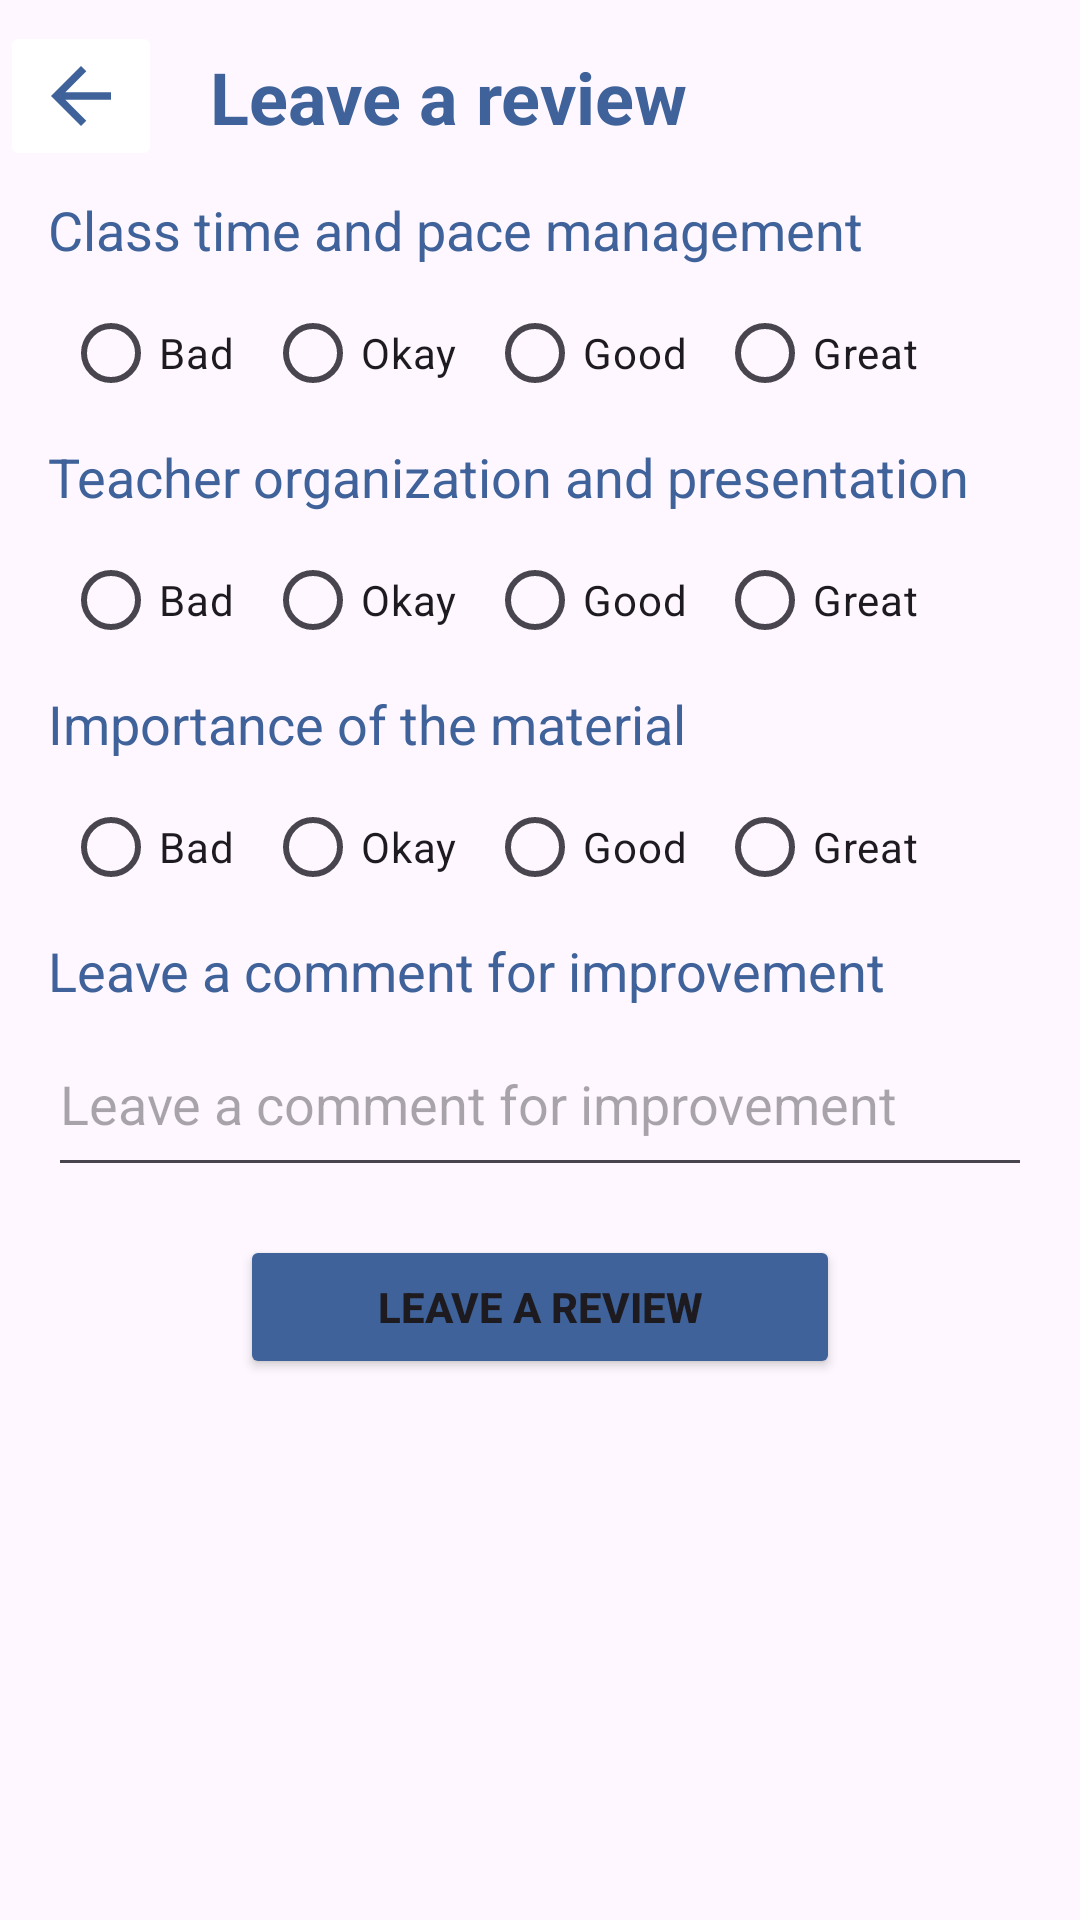

Here is an Android app screen rendered from its layout file. Give the layout XML and the strings, colors and styles it references.
<!-- AndroidManifest.xml: application theme Theme.ClassAttendanceApp -->
<!-- res/layout/fragment_add_review.xml -->
<?xml version="1.0" encoding="utf-8"?>
<RelativeLayout xmlns:android="http://schemas.android.com/apk/res/android"
    xmlns:tools="http://schemas.android.com/tools"
    android:layout_width="match_parent"
    android:layout_height="match_parent"
    tools:context=".ui.fragments.AddReviewFragment">

    <LinearLayout
        android:id="@+id/headerLeaveReview"
        android:layout_width="match_parent"
        android:layout_height="wrap_content"
        android:orientation="horizontal"
        android:gravity="center_vertical">

        <ImageButton
            android:id="@+id/leaveReviewBack"
            android:layout_width="wrap_content"
            android:layout_height="wrap_content"
            android:src="@drawable/ic_arrow_back"
            android:contentDescription="@string/backBtn"
            android:backgroundTint="@color/white"/>

        <TextView
            android:id="@+id/leaveReviewView"
            android:layout_width="wrap_content"
            android:layout_height="wrap_content"
            android:layout_marginStart="16sp"
            android:layout_marginTop="16sp"
            android:layout_marginEnd="16sp"
            android:layout_marginBottom="16sp"
            android:text="@string/leaveReview"
            android:textColor="@color/blue"
            android:textSize="24sp"
            android:textStyle="bold"
            android:textAlignment="textStart"/>
    </LinearLayout>

    <ScrollView
        android:layout_width="match_parent"
        android:layout_height="wrap_content"
        android:layout_below="@+id/headerLeaveReview">

        <LinearLayout
            android:layout_width="match_parent"
            android:layout_height="wrap_content"
            android:orientation="vertical">

            <TextView
                android:id="@+id/timePace"
                android:layout_width="match_parent"
                android:layout_height="wrap_content"
                android:text="@string/timeReview"
                android:textColor="@color/blue"
                android:textSize="18sp"
                android:layout_marginStart="16sp"
                android:layout_marginEnd="16sp"/>

            <RadioGroup
                android:id="@+id/timeAndPace"
                android:layout_width="wrap_content"
                android:layout_height="wrap_content"
                android:orientation="horizontal"
                android:layout_marginStart="16sp"
                android:layout_marginEnd="16sp">

                <RadioButton
                    android:id="@+id/timeBadBtn"
                    android:layout_width="wrap_content"
                    android:layout_height="wrap_content"
                    android:text="@string/bad"
                    android:layout_margin="5sp"/>

                <RadioButton
                    android:id="@+id/timeOkBtn"
                    android:layout_width="wrap_content"
                    android:layout_height="wrap_content"
                    android:text="@string/ok"
                    android:layout_margin="5sp"/>

                <RadioButton
                    android:id="@+id/timeGoodBtn"
                    android:layout_width="wrap_content"
                    android:layout_height="wrap_content"
                    android:text="@string/good"
                    android:layout_margin="5sp"/>

                <RadioButton
                    android:id="@+id/timeGreatBtn"
                    android:layout_width="wrap_content"
                    android:layout_height="wrap_content"
                    android:text="@string/great"
                    android:layout_margin="5sp"/>
            </RadioGroup>

            <TextView
                android:id="@+id/presentation"
                android:layout_width="wrap_content"
                android:layout_height="wrap_content"
                android:text="@string/presentationReview"
                android:textColor="@color/blue"
                android:textSize="18sp"
                android:layout_marginStart="16sp"
                android:layout_marginEnd="16sp"/>

            <RadioGroup
                android:id="@+id/orgAndPresentation"
                android:layout_width="wrap_content"
                android:layout_height="wrap_content"
                android:orientation="horizontal"
                android:layout_marginStart="16sp"
                android:layout_marginEnd="16sp">

                <RadioButton
                    android:id="@+id/presentationBadBtn"
                    android:layout_width="wrap_content"
                    android:layout_height="wrap_content"
                    android:text="@string/bad"
                    android:layout_margin="5sp"/>

                <RadioButton
                    android:id="@+id/presentationOkBtn"
                    android:layout_width="wrap_content"
                    android:layout_height="wrap_content"
                    android:text="@string/ok"
                    android:layout_margin="5sp"/>

                <RadioButton
                    android:id="@+id/presentationGoodBtn"
                    android:layout_width="wrap_content"
                    android:layout_height="wrap_content"
                    android:text="@string/good"
                    android:layout_margin="5sp"/>

                <RadioButton
                    android:id="@+id/presentationGreATBtn"
                    android:layout_width="wrap_content"
                    android:layout_height="wrap_content"
                    android:text="@string/great"
                    android:layout_margin="5sp"/>
            </RadioGroup>

            <TextView
                android:id="@+id/importance"
                android:layout_width="wrap_content"
                android:layout_height="wrap_content"
                android:text="@string/importanceReview"
                android:textColor="@color/blue"
                android:textSize="18sp"
                android:layout_marginStart="16sp"
                android:layout_marginEnd="16sp"/>

            <RadioGroup
                android:id="@+id/importantMaterial"
                android:layout_width="wrap_content"
                android:layout_height="wrap_content"
                android:orientation="horizontal"
                android:layout_marginStart="16sp"
                android:layout_marginEnd="16sp">

                <RadioButton
                    android:id="@+id/importanceBadBtn"
                    android:layout_width="wrap_content"
                    android:layout_height="wrap_content"
                    android:text="@string/bad"
                    android:layout_margin="5sp"/>

                <RadioButton
                    android:id="@+id/importanceOkBtn"
                    android:layout_width="wrap_content"
                    android:layout_height="wrap_content"
                    android:text="@string/ok"
                    android:layout_margin="5sp"/>

                <RadioButton
                    android:id="@+id/importanceGoodBtn"
                    android:layout_width="wrap_content"
                    android:layout_height="wrap_content"
                    android:text="@string/good"
                    android:layout_margin="5sp"/>

                <RadioButton
                    android:id="@+id/importanceGreatBtn"
                    android:layout_width="wrap_content"
                    android:layout_height="wrap_content"
                    android:text="@string/great"
                    android:layout_margin="5sp"/>
            </RadioGroup>

            <TextView
                android:id="@+id/leaveComment"
                android:layout_width="match_parent"
                android:layout_height="wrap_content"
                android:text="@string/leaveComment"
                android:textColor="@color/blue"
                android:textSize="18sp"
                android:layout_marginStart="16sp"
                android:layout_marginEnd="16sp"/>

            <EditText
                android:id="@+id/commentText"
                android:layout_width="match_parent"
                android:layout_height="50sp"
                android:gravity="start|top"
                android:inputType="textMultiLine"
                android:layout_marginStart="16sp"
                android:layout_marginEnd="16sp"
                android:layout_marginTop="10sp"
                android:hint="@string/leaveComment"
                android:autofillHints="name"/>

            <Button
                android:id="@+id/leaveReviewBtn"
                android:layout_width="200sp"
                android:layout_height="wrap_content"
                android:text="@string/leaveReview"
                android:layout_gravity="center"
                android:layout_margin="16sp"
                android:backgroundTint="@color/blue"
                android:textStyle="bold"/>

        </LinearLayout>
    </ScrollView>

</RelativeLayout>
<!-- resources referenced by this layout -->
<resources>
  <color name="blue">#3E6299</color>
  <color name="white">#FFFFFFFF</color>
  <!-- drawable ic_arrow_back (drawable) -->
  <vector android:autoMirrored="true" android:height="30dp"
      android:tint="#3E6299" android:viewportHeight="24"
      android:viewportWidth="24" android:width="30dp" xmlns:android="http://schemas.android.com/apk/res/android">
      <path android:fillColor="@android:color/white" android:pathData="M20,11H7.83l5.59,-5.59L12,4l-8,8 8,8 1.41,-1.41L7.83,13H20v-2z"/>
  </vector>
  <string name="backBtn">Back</string>
  <string name="bad">Bad</string>
  <string name="good">Good</string>
  <string name="great">Great</string>
  <string name="importanceReview">Importance of the material</string>
  <string name="leaveComment">Leave a comment for improvement</string>
  <string name="leaveReview">Leave a review</string>
  <string name="ok">Okay</string>
  <string name="presentationReview">Teacher organization and presentation</string>
  <string name="timeReview">Class time and pace management</string>
  <style name="Theme.ClassAttendanceApp" parent="Base.Theme.ClassAttendanceApp" />
  <style name="Base.Theme.ClassAttendanceApp" parent="Theme.Material3.DayNight.NoActionBar">
          
  
      </style>
</resources>
